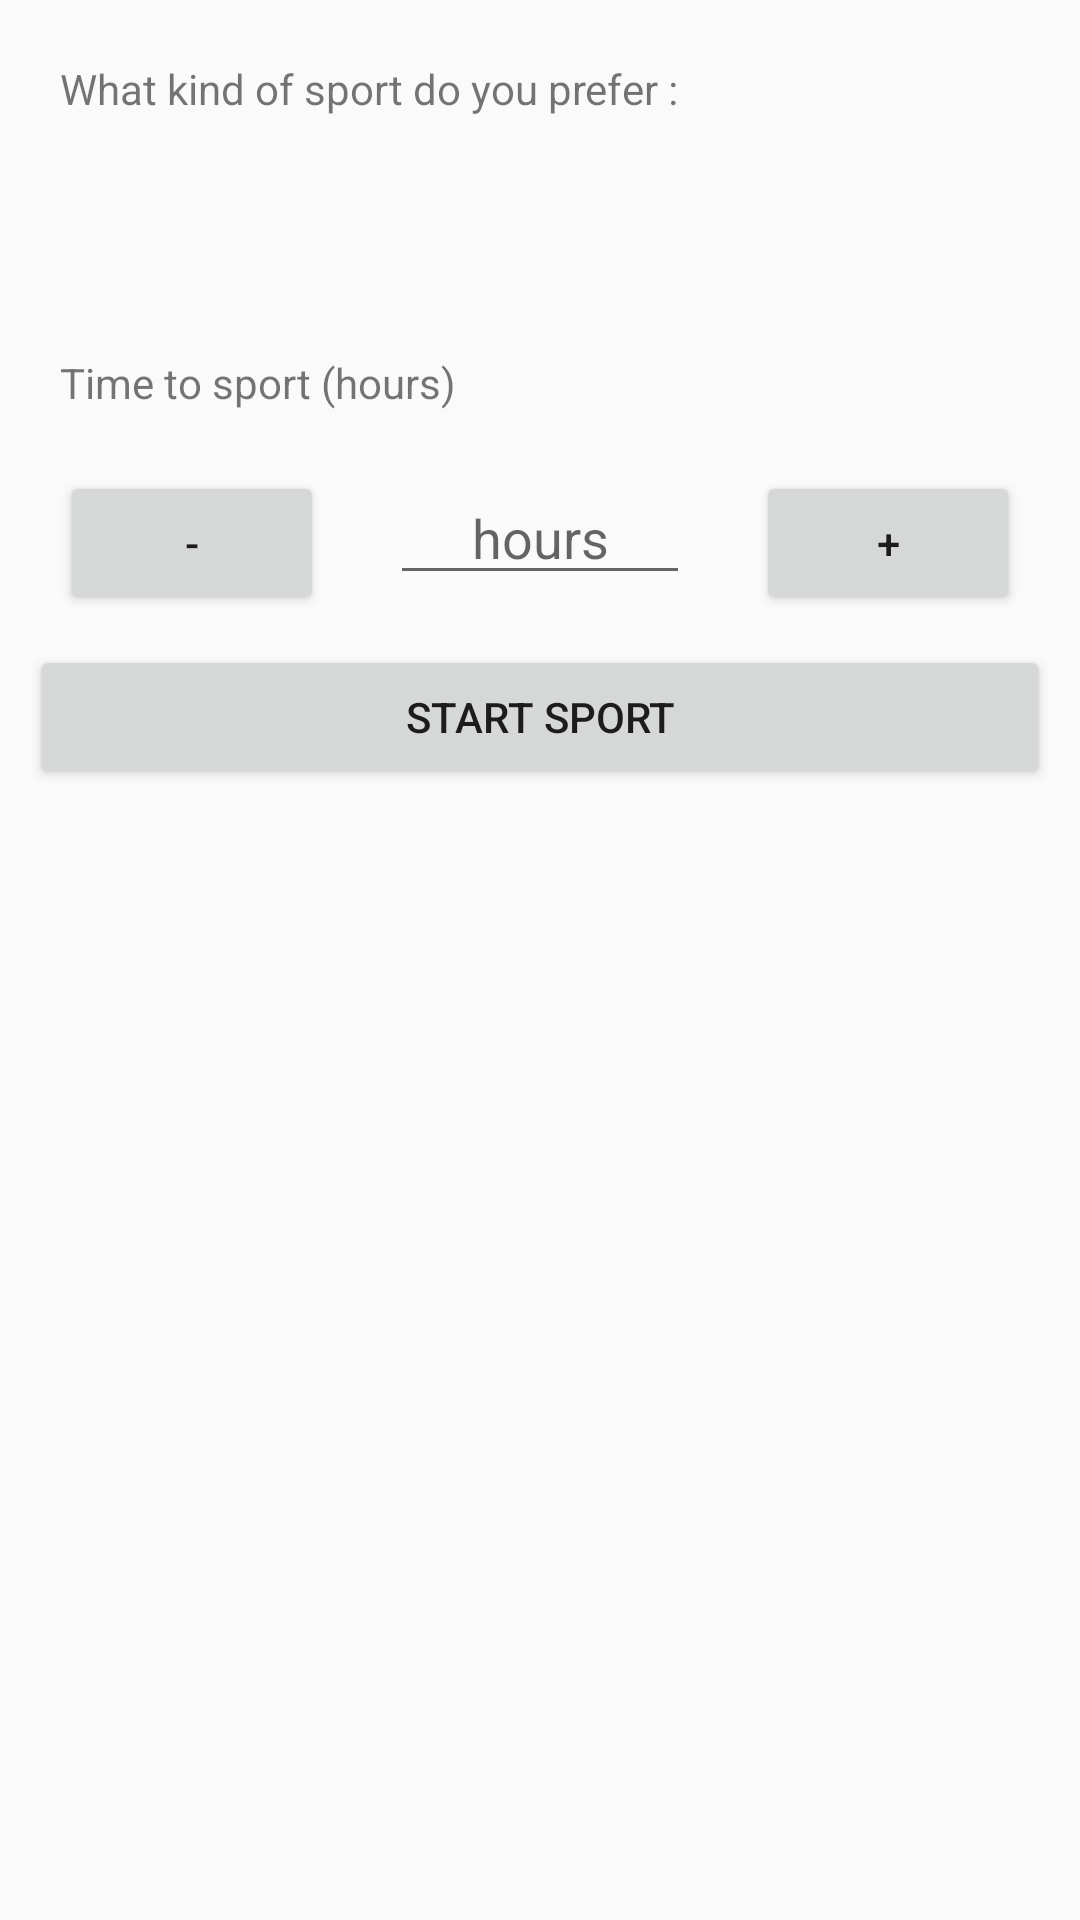

Layout XML and referenced resources for this Android screen:
<!-- AndroidManifest.xml: application theme AppTheme -->
<!-- res/layout/activity_detail.xml -->
<?xml version="1.0" encoding="utf-8"?>

<RelativeLayout xmlns:android="http://schemas.android.com/apk/res/android"
    xmlns:app="http://schemas.android.com/apk/res-auto"
    xmlns:tools="http://schemas.android.com/tools"
    android:layout_width="match_parent"
    android:layout_height="match_parent"
    android:padding="10dp"
    tools:context="ppb.infb.ujiantengahsemester.olahraga.Detail">

    <TextView
        android:id="@+id/viewtext"
        android:layout_width="match_parent"
        android:layout_height="wrap_content"
        android:padding="10dp"
        android:text="What kind of sport do you prefer : "/>
    <TextView
        android:id="@+id/op"
        android:layout_below="@+id/viewtext"
        android:layout_width="match_parent"
        android:textStyle="bold"
        android:padding="20dp"
        android:textAlignment="center"
        android:layout_height="wrap_content" />
    <TextView
        android:id="@+id/viewtext1"
        android:layout_below="@+id/op"
        android:layout_width="match_parent"
        android:layout_height="wrap_content"
        android:padding="10dp"
        android:text="Time to sport (hours)"/>

    <RelativeLayout
        android:id="@+id/console"
        android:layout_width="wrap_content"
        android:layout_height="wrap_content"
        android:layout_centerInParent="true"
        android:padding="10dp"
        android:layout_below="@+id/viewtext1">

        <Button
            android:id="@+id/plus"
            android:layout_width="wrap_content"
            android:layout_height="wrap_content"
            android:layout_alignParentTop="true"
            android:layout_alignParentRight="true"
            android:layout_alignParentEnd="true"
            android:text="+"/>

        <EditText
            android:id="@+id/editText"
            android:layout_width="100dp"
            android:layout_height="wrap_content"
            android:inputType="number"
            android:hint="hours"
            android:textAlignment="center"
            android:layout_alignParentTop="true"
            android:layout_centerHorizontal="true" />

        <Button
            android:id="@+id/minus"
            android:layout_width="wrap_content"
            android:layout_height="wrap_content"
            android:layout_alignParentTop="true"
            android:layout_alignParentLeft="true"
            android:layout_marginRight="27dp"
            android:layout_marginEnd="27dp"
            android:text="-"/>

    </RelativeLayout>

    <Button
        android:id="@+id/proses"
        android:layout_below="@+id/console"
        android:layout_width="match_parent"
        android:layout_height="wrap_content"
        android:text="Start Sport"/>

</RelativeLayout>
<!-- resources referenced by this layout -->
<resources>
  <style name="AppTheme" parent="Theme.AppCompat.Light.DarkActionBar">
          
          <item name="colorPrimary">@color/colorPrimary</item>
          <item name="colorPrimaryDark">@color/colorPrimaryDark</item>
          <item name="colorAccent">@color/colorAccent</item>
      </style>
  <!-- not gathered from this repository: default colours our renderer supplied (Android Studio template values) -->
  <color name="colorPrimary">#FF6200EE</color>
  <color name="colorPrimaryDark">#FF3700B3</color>
  <color name="colorAccent">#FF03DAC5</color>
</resources>
